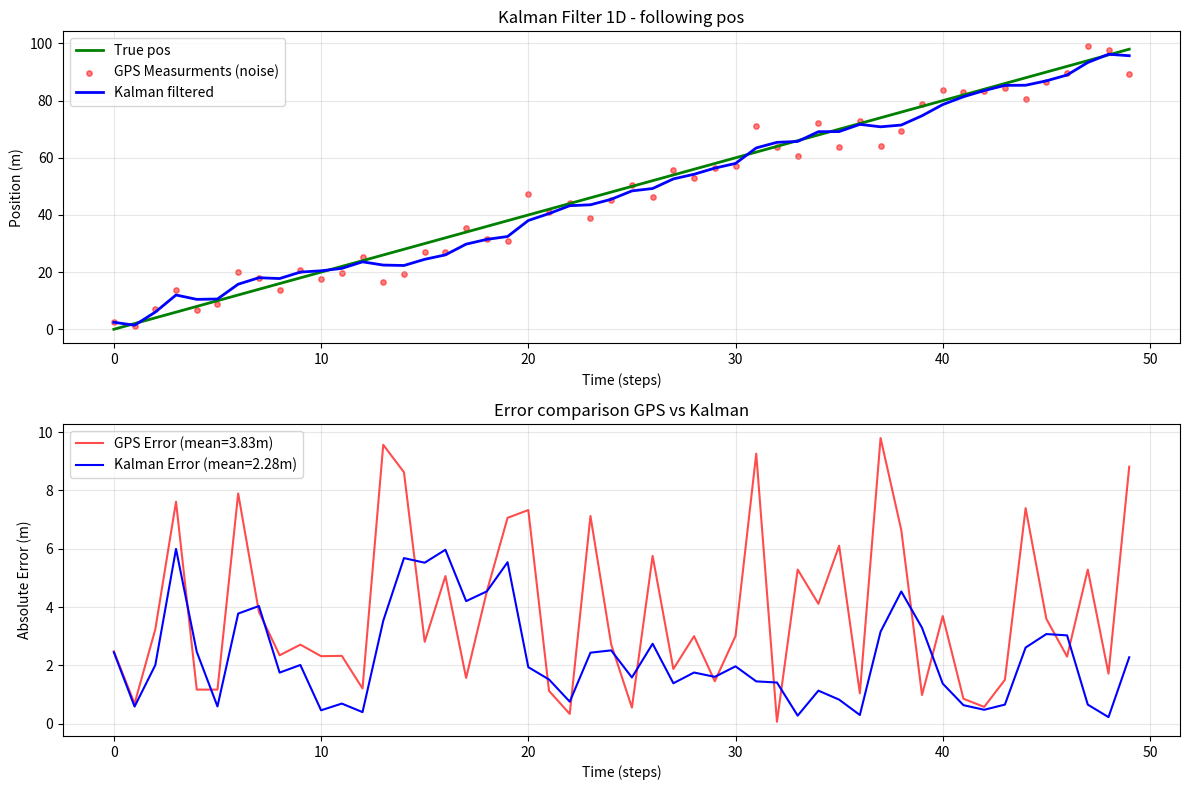

Generate this figure with matplotlib: (Note: this script raises an exception after producing the figure.)
import numpy as np
import matplotlib.pyplot as plt

class KalmanFilter1D:
    def __init__(self, dt=1.0, process_noise=1.0, measurement_noise=10.0):
        # pos += velocity * dt
        self.F = np.array([[1, dt],
                          [0, 1]])

        self.H = np.array([[1, 0]]) # position
        # process noise (movement model)
        self.Q = np.eye(2) * process_noise
        # sensor noise (GPS, camera)
        self.R = np.array([measurement_noise])
        # state 0 and covariance
        self.x = np.zeros((2, 1))
        self.P = np.eye(2) * 1000

    def predict(self):
        self.x = self.F @ self.x
        self.P = self.F @ self.P @ self.F.T + self.Q
        return self.x[0, 0]

    def update(self, measurement):
        z = np.array([[measurement]])
        y = z - self.H @ self.x

        # Kalman gain
        S = self.H @ self.P @ self.H.T + self.R
        K = self.P @ self.H.T @ np.linalg.inv(S)

        self.x = self.x + K @ y
        self.P = (np.eye(2) - K @ self.H) @ self.P

        return self.x[0, 0]

np.random.seed(42)
dt = 1.0
n_steps =50
true_velocity = 2.0

true_positions = np.array([true_velocity * t for t in range(n_steps)])
measurments = true_positions + np.random.normal(0, 5, n_steps)

kf = KalmanFilter1D(dt=dt, process_noise=0.1, measurement_noise=25.0)

predictions = []
filtered = []

for z in measurments:
    pred = kf.predict()
    predictions.append(pred)
    filt = kf.update(z)
    filtered.append(filt)

fig, axes = plt.subplots(2, 1, figsize=(12, 8))

ax = axes[0]
ax.plot(true_positions, 'g-', linewidth=2, label='True pos')
ax.scatter(range(n_steps), measurments, s=15, alpha=0.5, color='red', label='GPS Measurments (noise)')
ax.plot(filtered, 'b-', linewidth=2, label='Kalman filtered')
ax.set_xlabel('Time (steps)')
ax.set_ylabel('Position (m)')
ax.set_title('Kalman Filter 1D - following pos')
ax.legend()
ax.grid(alpha=0.3)

ax2 = axes[1]
error_raw = np.abs(measurments - true_positions)
error_kf = np.abs(np.array(filtered) - true_positions)
ax2.plot(error_raw, 'r-', alpha=0.7, label=f'GPS Error (mean={error_raw.mean():.2f}m)')
ax2.plot(error_kf, 'b-', label=f'Kalman Error (mean={error_kf.mean():.2f}m)')
ax2.set_xlabel('Time (steps)')
ax2.set_ylabel('Absolute Error (m)')
ax2.set_title('Error comparison GPS vs Kalman')
ax2.legend()
ax2.grid(alpha=0.3)

plt.tight_layout()
plt.savefig('outputs/kalman_1d_0.1_25.0.png', dpi=150)
plt.show()

print(f"Mean error GPS: {error_raw.mean():.2f}m")
print(f"Mean error Kalman: {error_kf.mean():.2f}m")
print(f"Improvement: {(1 - error_kf.mean()/error_raw.mean())*100:.1f}%")
